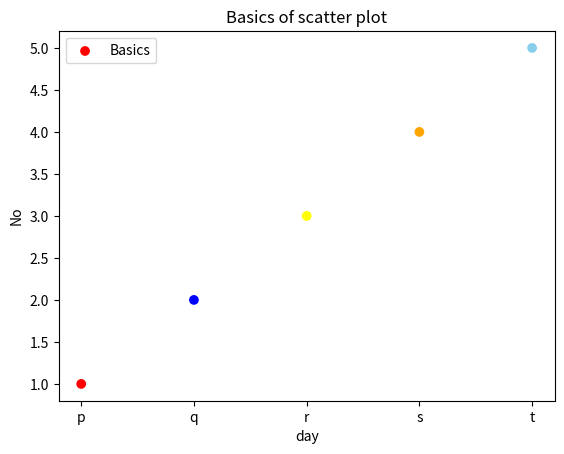

Generate this figure with matplotlib:
import matplotlib.pyplot as plt
x=["p","q","r","s","t"]
y=[1,2,3,4,5]
c=["red","blue","yellow","orange","skyblue"]
plt.xlabel("day")
plt.ylabel("No")
plt.title("Basics of scatter plot")
plt.scatter(x,y,label="Basics",color=c)
plt.legend()
plt.show()
